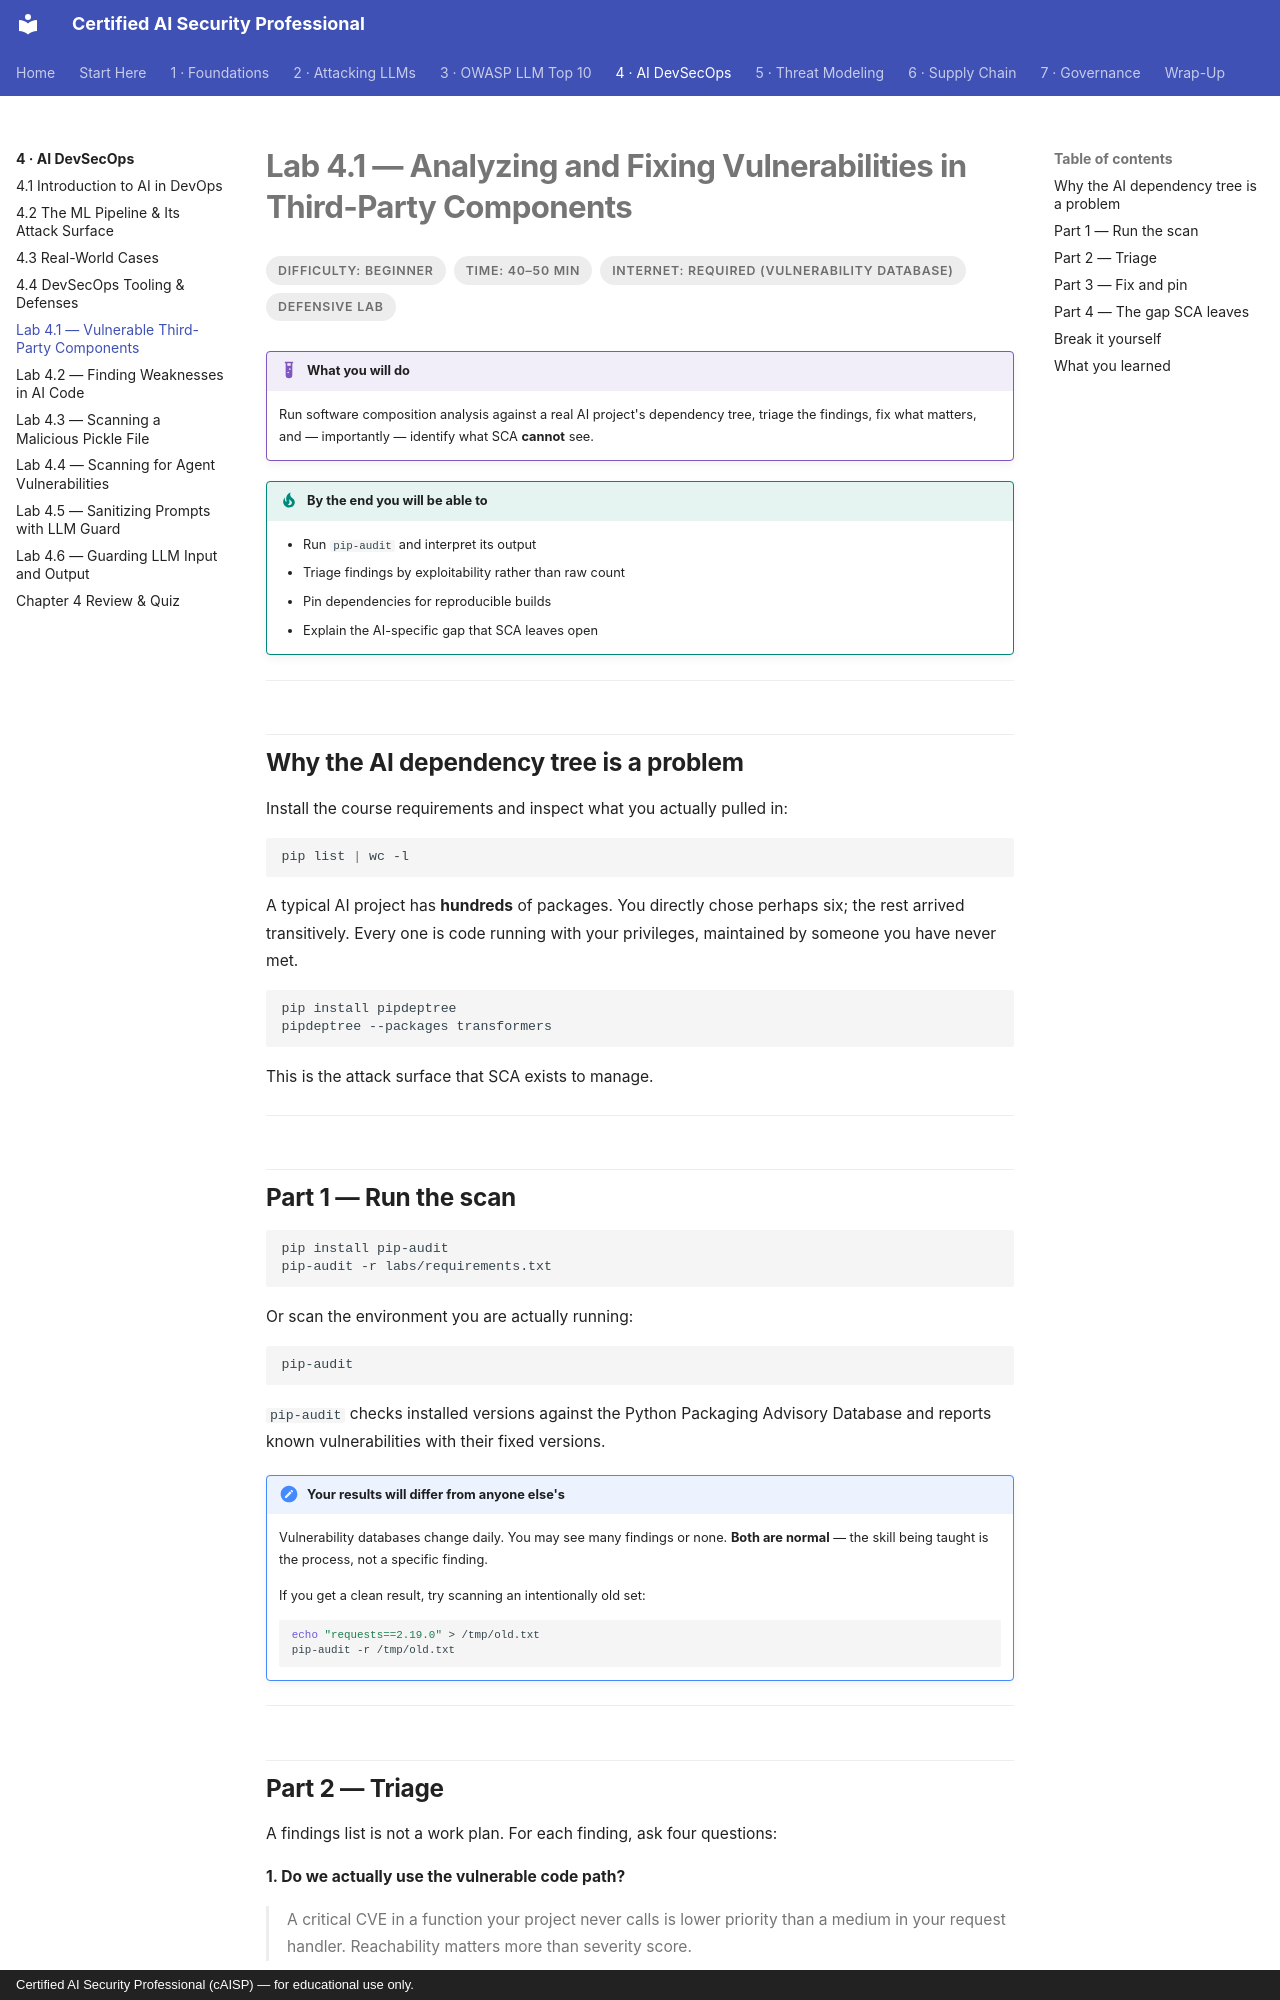

repository: def-SaYaN/Certified-AI-Security-Professional · page: chapter-04/lab-01-sca/index.html · generator: mkdocs · copyright: Certified AI Security Professional (cAISP) — for educational use only.

---
tags:
  - Chapter 4
  - Lab
---

# Lab 4.1 — Analyzing and Fixing Vulnerabilities in Third-Party Components

<ul class="caisp-meta">
  <li>Difficulty: Beginner</li>
  <li>Time: 40–50 min</li>
  <li>Internet: Required (vulnerability database)</li>
  <li>Defensive lab</li>
</ul>

!!! lab "What you will do"
    Run software composition analysis against a real AI project's dependency tree, triage the
    findings, fix what matters, and — importantly — identify what SCA **cannot** see.

!!! objective "By the end you will be able to"
    - Run `pip-audit` and interpret its output
    - Triage findings by exploitability rather than raw count
    - Pin dependencies for reproducible builds
    - Explain the AI-specific gap that SCA leaves open

---

## Why the AI dependency tree is a problem

Install the course requirements and inspect what you actually pulled in:

```bash
pip list | wc -l
```

A typical AI project has **hundreds** of packages. You directly chose perhaps six; the rest arrived
transitively. Every one is code running with your privileges, maintained by someone you have never
met.

```bash
pip install pipdeptree
pipdeptree --packages transformers
```

This is the attack surface that SCA exists to manage.

---

## Part 1 — Run the scan

```bash
pip install pip-audit
pip-audit -r labs/requirements.txt
```

Or scan the environment you are actually running:

```bash
pip-audit
```

`pip-audit` checks installed versions against the Python Packaging Advisory Database and reports
known vulnerabilities with their fixed versions.

!!! note "Your results will differ from anyone else's"
    Vulnerability databases change daily. You may see many findings or none. **Both are normal** —
    the skill being taught is the process, not a specific finding.

    If you get a clean result, try scanning an intentionally old set:

    ```bash
    echo "requests==2.19.0" > /tmp/old.txt
    pip-audit -r /tmp/old.txt
    ```

---
